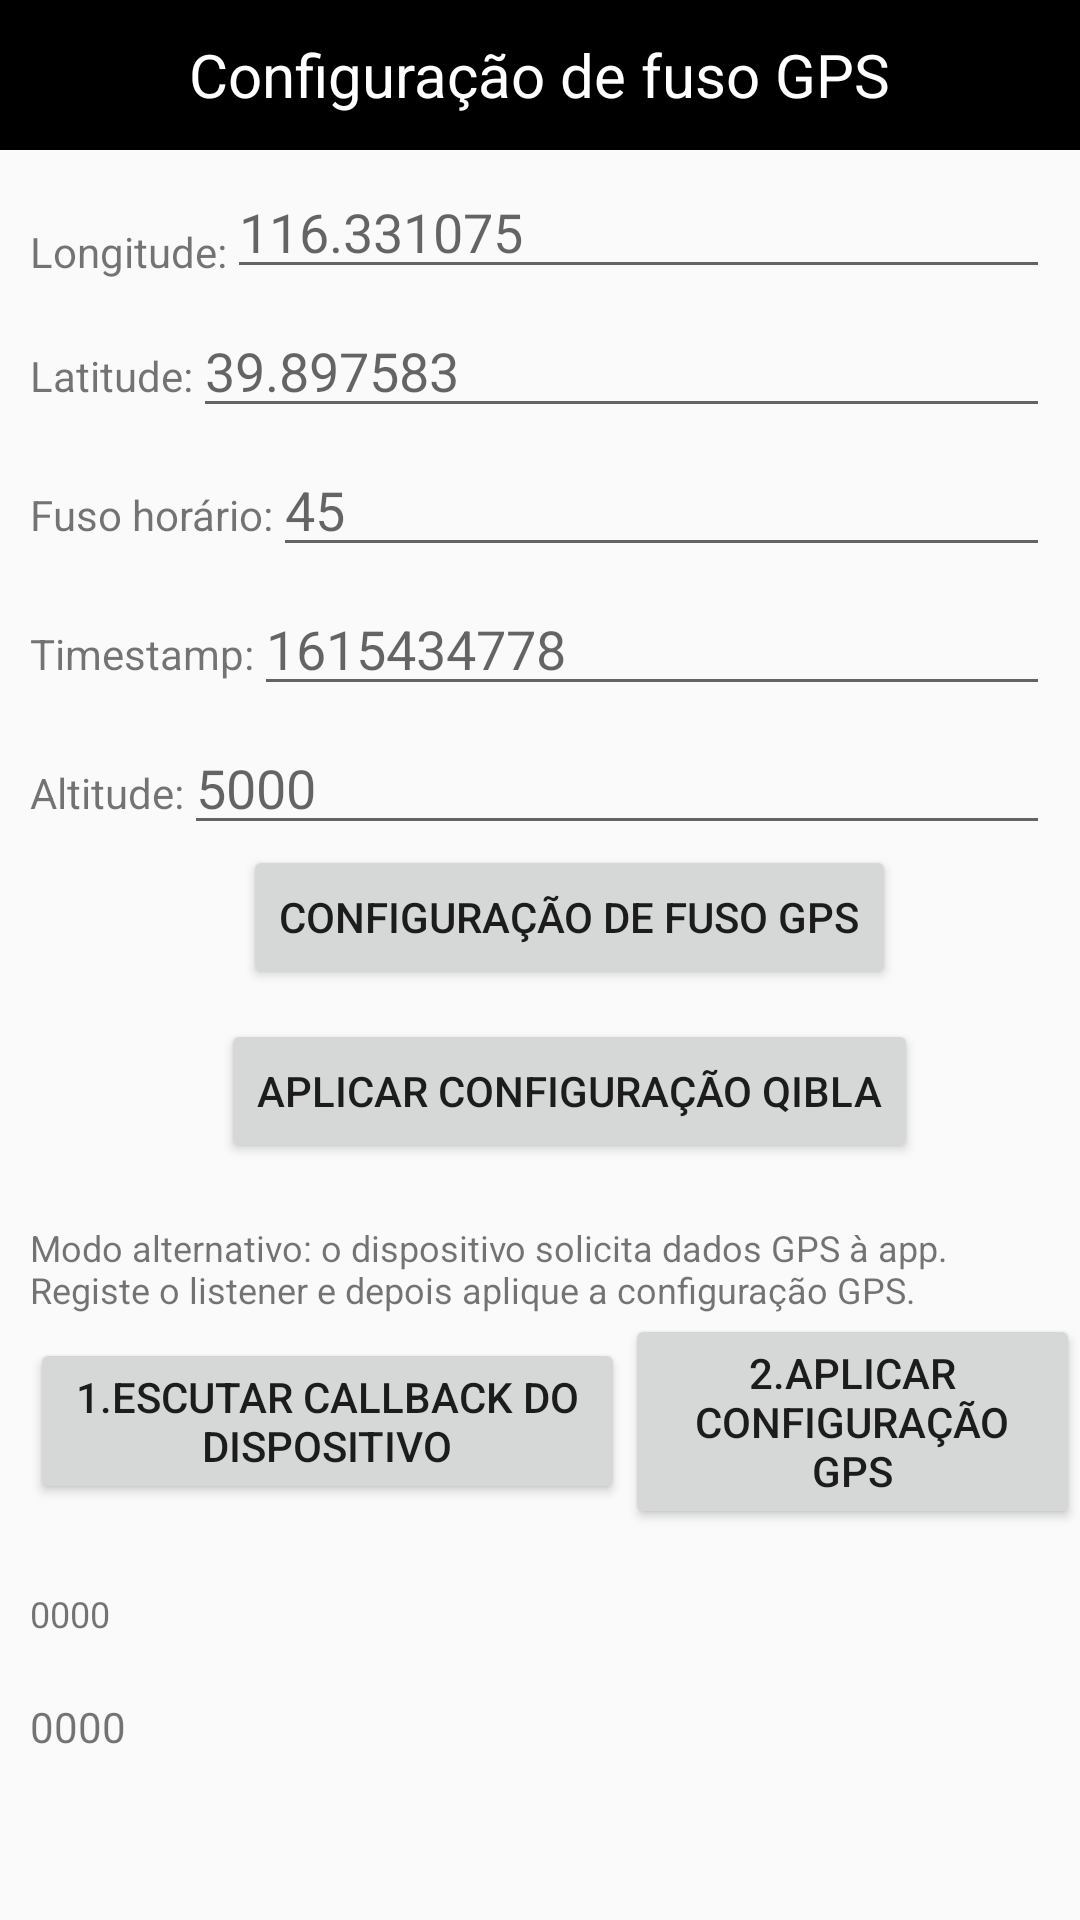

This screen was rendered from an Android layout file. Write that file and the resources it references.
<!-- AndroidManifest.xml: application theme AppTheme -->
<!-- res/layout/activity_gpslatlon.xml -->
<?xml version="1.0" encoding="utf-8"?>
<LinearLayout xmlns:android="http://schemas.android.com/apk/res/android"
    android:layout_width="match_parent"
    android:layout_height="match_parent"
    android:orientation="vertical">

    <RelativeLayout
        android:id="@+id/aimsportcalc_head"
        android:layout_width="match_parent"
        android:layout_height="50dp"
        android:background="@android:color/black">

        <TextView
            android:layout_width="wrap_content"
            android:layout_height="wrap_content"
            android:layout_centerInParent="true"
            android:text="Configuração de fuso GPS"
            android:textColor="@android:color/white"
            android:textSize="20sp" />

        <ImageView
            android:id="@+id/scan"
            android:layout_width="30dp"
            android:layout_height="30dp"
            android:layout_alignParentRight="true"
            android:layout_centerVertical="true"
            android:layout_marginRight="20dp"
            android:onClick="onClick"
            android:src="@drawable/refresh"
            android:visibility="gone" />
    </RelativeLayout>

    <LinearLayout
        android:layout_width="match_parent"
        android:layout_height="wrap_content"
        android:orientation="horizontal">

        <TextView
            android:layout_width="wrap_content"
            android:layout_height="wrap_content"
            android:layout_marginLeft="10dp"
            android:layout_marginTop="10dp"
            android:gravity="center"
            android:text="Longitude:" />


        <EditText
            android:id="@+id/gps_lonv"
            android:layout_width="match_parent"
            android:layout_height="wrap_content"
            android:layout_marginTop="5dp"
            android:layout_marginRight="10dp"
            android:hint="116.331075"
            android:singleLine="true" />
    </LinearLayout>

    <LinearLayout
        android:layout_width="match_parent"
        android:layout_height="wrap_content"
        android:orientation="horizontal">

        <TextView
            android:layout_width="wrap_content"
            android:layout_height="wrap_content"
            android:layout_marginLeft="10dp"
            android:layout_marginTop="5dp"
            android:gravity="center"
            android:text="Latitude:" />

        <EditText
            android:id="@+id/gps_latv"
            android:layout_width="match_parent"
            android:layout_height="wrap_content"
            android:layout_marginTop="5dp"
            android:layout_marginRight="10dp"
            android:hint="39.897583"
            android:singleLine="true" />
    </LinearLayout>

    <LinearLayout
        android:layout_width="match_parent"
        android:layout_height="wrap_content"
        android:orientation="horizontal">

        <TextView
            android:layout_width="wrap_content"
            android:layout_height="wrap_content"
            android:layout_marginLeft="10dp"
            android:layout_marginTop="5dp"
            android:gravity="center"
            android:text="Fuso horário:" />

        <EditText
            android:id="@+id/gps_timezone"
            android:layout_width="match_parent"
            android:layout_height="wrap_content"
            android:layout_marginTop="5dp"
            android:layout_marginRight="10dp"
            android:hint="45"
            android:inputType="number"
            android:singleLine="true" />
    </LinearLayout>

    <LinearLayout
        android:layout_width="match_parent"
        android:layout_height="wrap_content"
        android:orientation="horizontal">

        <TextView
            android:layout_width="wrap_content"
            android:layout_height="wrap_content"
            android:layout_marginLeft="10dp"
            android:layout_marginTop="5dp"
            android:gravity="center"
            android:text="Timestamp:" />

        <EditText
            android:id="@+id/gps_timestamp"
            android:layout_width="match_parent"
            android:layout_height="wrap_content"
            android:layout_marginTop="5dp"
            android:layout_marginRight="10dp"
            android:hint="1615434778"
            android:inputType="number"
            android:singleLine="true" />
    </LinearLayout>

    <LinearLayout
        android:layout_width="match_parent"
        android:layout_height="wrap_content"
        android:orientation="horizontal">

        <TextView
            android:layout_width="wrap_content"
            android:layout_height="wrap_content"
            android:layout_marginLeft="10dp"
            android:layout_marginTop="5dp"
            android:gravity="center"
            android:text="Altitude:" />

        <EditText
            android:id="@+id/gps_altitude"
            android:layout_width="match_parent"
            android:layout_height="wrap_content"
            android:layout_marginTop="5dp"
            android:layout_marginRight="10dp"
            android:hint="5000"
            android:singleLine="true" />
    </LinearLayout>

    <Button
        android:id="@+id/gps_update"
        android:layout_width="wrap_content"
        android:layout_height="wrap_content"
        android:layout_gravity="center"
        android:layout_marginLeft="10dp"
        android:text="Configuração de fuso GPS" />

    <Button
        android:id="@+id/kaaba_update"
        android:layout_width="wrap_content"
        android:layout_height="wrap_content"
        android:layout_gravity="center"
        android:layout_marginLeft="10dp"
        android:layout_marginTop="10dp"
        android:text="Aplicar configuração Qibla" />
    <TextView
        android:layout_width="match_parent"
        android:layout_height="wrap_content"
        android:layout_centerInParent="true"
        android:layout_marginLeft="10dp"
        android:layout_marginTop="20dp"
        android:layout_marginRight="10dp"
        android:text="Modo alternativo: o dispositivo solicita dados GPS à app. Registe o listener e depois aplique a configuração GPS."
        android:textSize="12sp" />
    <LinearLayout
        android:layout_width="match_parent"
        android:layout_height="wrap_content"
        android:orientation="horizontal">

        <Button
            android:id="@+id/listen_gps"
            android:layout_width="wrap_content"
            android:layout_height="wrap_content"
            android:layout_gravity="center"
            android:layout_weight="1"
            android:layout_marginLeft="10dp"
            android:text="1.Escutar callback do dispositivo" />

        <Button
            android:id="@+id/set_gps_from_app"
            android:layout_width="wrap_content"
            android:layout_height="wrap_content"
            android:layout_weight="1"
            android:layout_gravity="center"
            android:text="2.Aplicar configuração GPS" />
    </LinearLayout>

    <LinearLayout
        android:layout_width="match_parent"
        android:layout_height="wrap_content"
        android:orientation="vertical">

        <TextView
            android:id="@+id/gps_send_text"
            android:layout_width="match_parent"
            android:layout_height="match_parent"
            android:layout_centerInParent="true"
            android:layout_marginLeft="10dp"
            android:layout_marginTop="20dp"
            android:layout_marginRight="10dp"
            android:text="0000"
            android:textSize="12sp" />

        <TextView
            android:id="@+id/gps_call_text"
            android:layout_width="match_parent"
            android:layout_height="match_parent"
            android:layout_centerInParent="true"
            android:layout_marginLeft="10dp"
            android:layout_marginTop="20dp"
            android:layout_marginRight="10dp"
            android:text="0000" />
    </LinearLayout>
</LinearLayout>
<!-- resources referenced by this layout -->
<resources>
  <style name="AppTheme" parent="Theme.AppCompat.Light.NoActionBar">
          
          <item name="colorPrimary">@color/colorPrimary</item>
          <item name="colorPrimaryDark">@color/colorPrimaryDark</item>
          <item name="colorAccent">@color/colorAccent</item>
          
          <item name="android:windowDrawsSystemBarBackgrounds">false</item>
          <item name="android:fitsSystemWindows">true</item>
      </style>
  <!-- not gathered from this repository: default colours our renderer supplied (Android Studio template values) -->
  <color name="colorPrimary">#FF6200EE</color>
  <color name="colorPrimaryDark">#FF3700B3</color>
  <color name="colorAccent">#FF03DAC5</color>
</resources>
